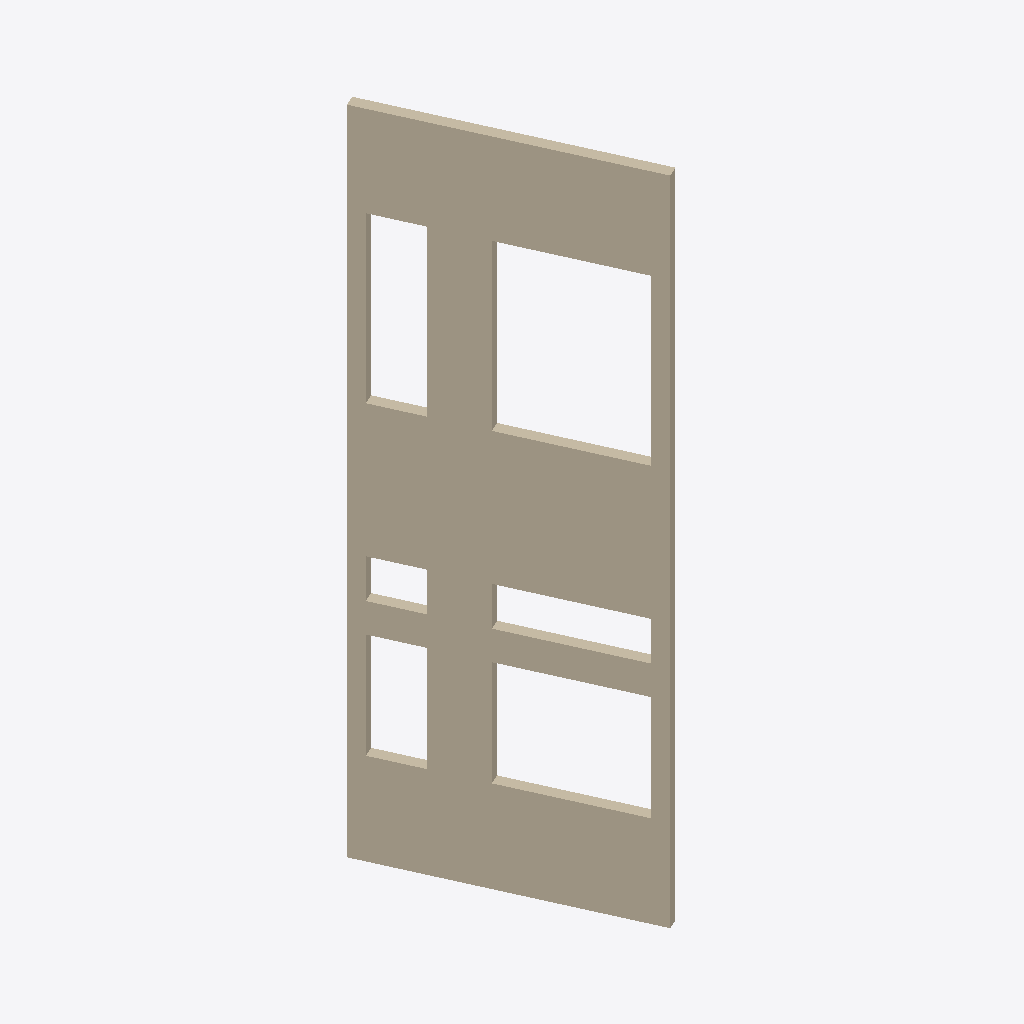
Isometric view of an IFC building model (IFC-SPF (STEP), schema IFC2X3, length unit millimetre), seen from the south-west, elements coloured by IFC class: 1 wall (beige).
Extent 1.5 m × 3.1 m × 8.8 m (x, y, z). Elements (1): 1 IfcWall.

HEADER;
FILE_DESCRIPTION(('ViewDefinition[CoordinationView_V2.0, QuantityTakeOffAddOnView]'),'2;1');
FILE_NAME('557--wall--segfault.ifc','2016-08-26T15:13:31',(''),('Structural Designer'),'IFC Database Version:Work','Tekla Structures 21.0 Service Release 4, IFC Exp','');
FILE_SCHEMA(('IFC2X3'));
ENDSEC;
DATA;
#24=IFCPROJECT('1mqcvwcXfFeB77kryenwlt',#5,'',$,$,$,$,(#11),#23);
#174051=IFCWALL('1NcPIc001ENJ4qDZasE3Ws',#5,'SANDWICH','8755*320','8755*320',#173706,#174050,'ID579994a6-0000-4e5d-3134-363936383836');
ENDSEC;
